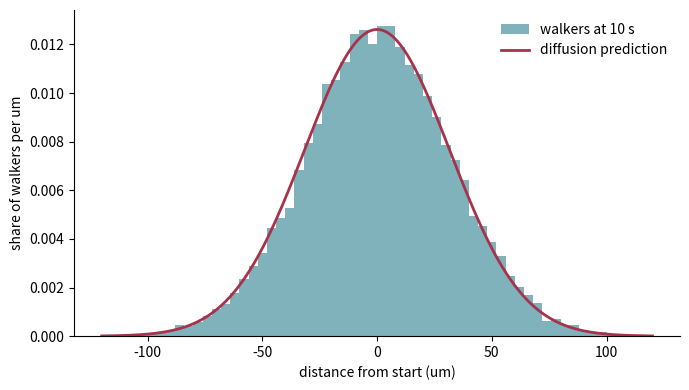

Source code (Python):
"""Agent-based model: many random walkers compared with the diffusion
equation. Reference solution for the track "Simulation".

Model (in words): 20,000 particles (molecules, cells, animals) start at the
same spot. Each time step, each one takes a step of length dx left or right
at random. Nobody coordinates; the spreading cloud is what we compare with
the smooth diffusion prediction.

Diffusion predicts, with D = dx^2 / (2 dt):
  - mean squared distance from the start = 2 * D * t
  - the positions follow a bell curve (normal distribution) with
    standard deviation sqrt(2 * D * t)

Units: position in micrometres (um), time in seconds (s).

Checks printed at the end:
  1. mean squared displacement against 2 D t at several times
  2. the share of walkers within one standard deviation is about 68 %
  3. the same with 50 walkers: the agent model is noisy when small

Run:  python random_walk_diffusion.py [output-folder]
"""
import sys
from pathlib import Path

import numpy as np
import matplotlib
matplotlib.use("Agg")
import matplotlib.pyplot as plt

out = Path(sys.argv[1]) if len(sys.argv) > 1 else Path(".")
out.mkdir(parents=True, exist_ok=True)

rng = np.random.default_rng(42)    # fixed seed: the same numbers every run

n_walkers = 20_000
dx_um = 1.0          # um per step
dt_s = 0.01          # s per step
n_steps = 1000       # 10 s in total
D = dx_um**2 / (2 * dt_s)          # um^2/s  (= 50)


def simulate(n):
    steps = rng.choice([-dx_um, dx_um], size=(n_steps, n))
    return np.cumsum(steps, axis=0)  # position after each step


pos = simulate(n_walkers)
check_steps = [100, 250, 500, 1000]

print(f"Random walk, {n_walkers} walkers, D = dx^2/(2 dt) = {D:g} um^2/s")
print("     t (s)   mean sq. distance   2 D t   ratio")
ratios = []
for k in check_steps:
    t = k * dt_s
    msd = np.mean(pos[k - 1] ** 2)
    ratios.append(msd / (2 * D * t))
    print(f"     {t:5.1f}   {msd:12.1f}      {2*D*t:6.0f}   {ratios[-1]:.3f}")

sigma = np.sqrt(2 * D * n_steps * dt_s)
within = np.mean(np.abs(pos[-1]) <= sigma)
print(f"  share within one standard deviation ({sigma:.1f} um) at 10 s: "
      f"{within:.3f} (bell curve: 0.683)")

small = simulate(50)
r_small = np.mean(small[-1] ** 2) / (2 * D * n_steps * dt_s)
print(f"  with only 50 walkers the ratio at 10 s is {r_small:.2f}: "
      "small agent models are noisy; run several seeds")

ok = all(abs(r - 1) < 0.05 for r in ratios) and abs(within - 0.683) < 0.02
print("ALL CHECKS PASSED" if ok else "CHECK FAILED")

fig, ax = plt.subplots(figsize=(7, 4))
bins = np.arange(-120, 122, 4)
ax.hist(pos[-1], bins=bins, density=True, color="#2a7f8f", alpha=0.6,
        label="walkers at 10 s")
xs = np.linspace(-120, 120, 400)
ax.plot(xs, np.exp(-xs**2 / (2 * sigma**2)) / (sigma * np.sqrt(2 * np.pi)),
        color="#a8324a", lw=2, label="diffusion prediction")
ax.set_xlabel("distance from start (um)")
ax.set_ylabel("share of walkers per um")
ax.spines[["top", "right"]].set_visible(False)
ax.legend(frameon=False)
fig.tight_layout()
fig.savefig(out / "random_walk_diffusion.png", dpi=120)
